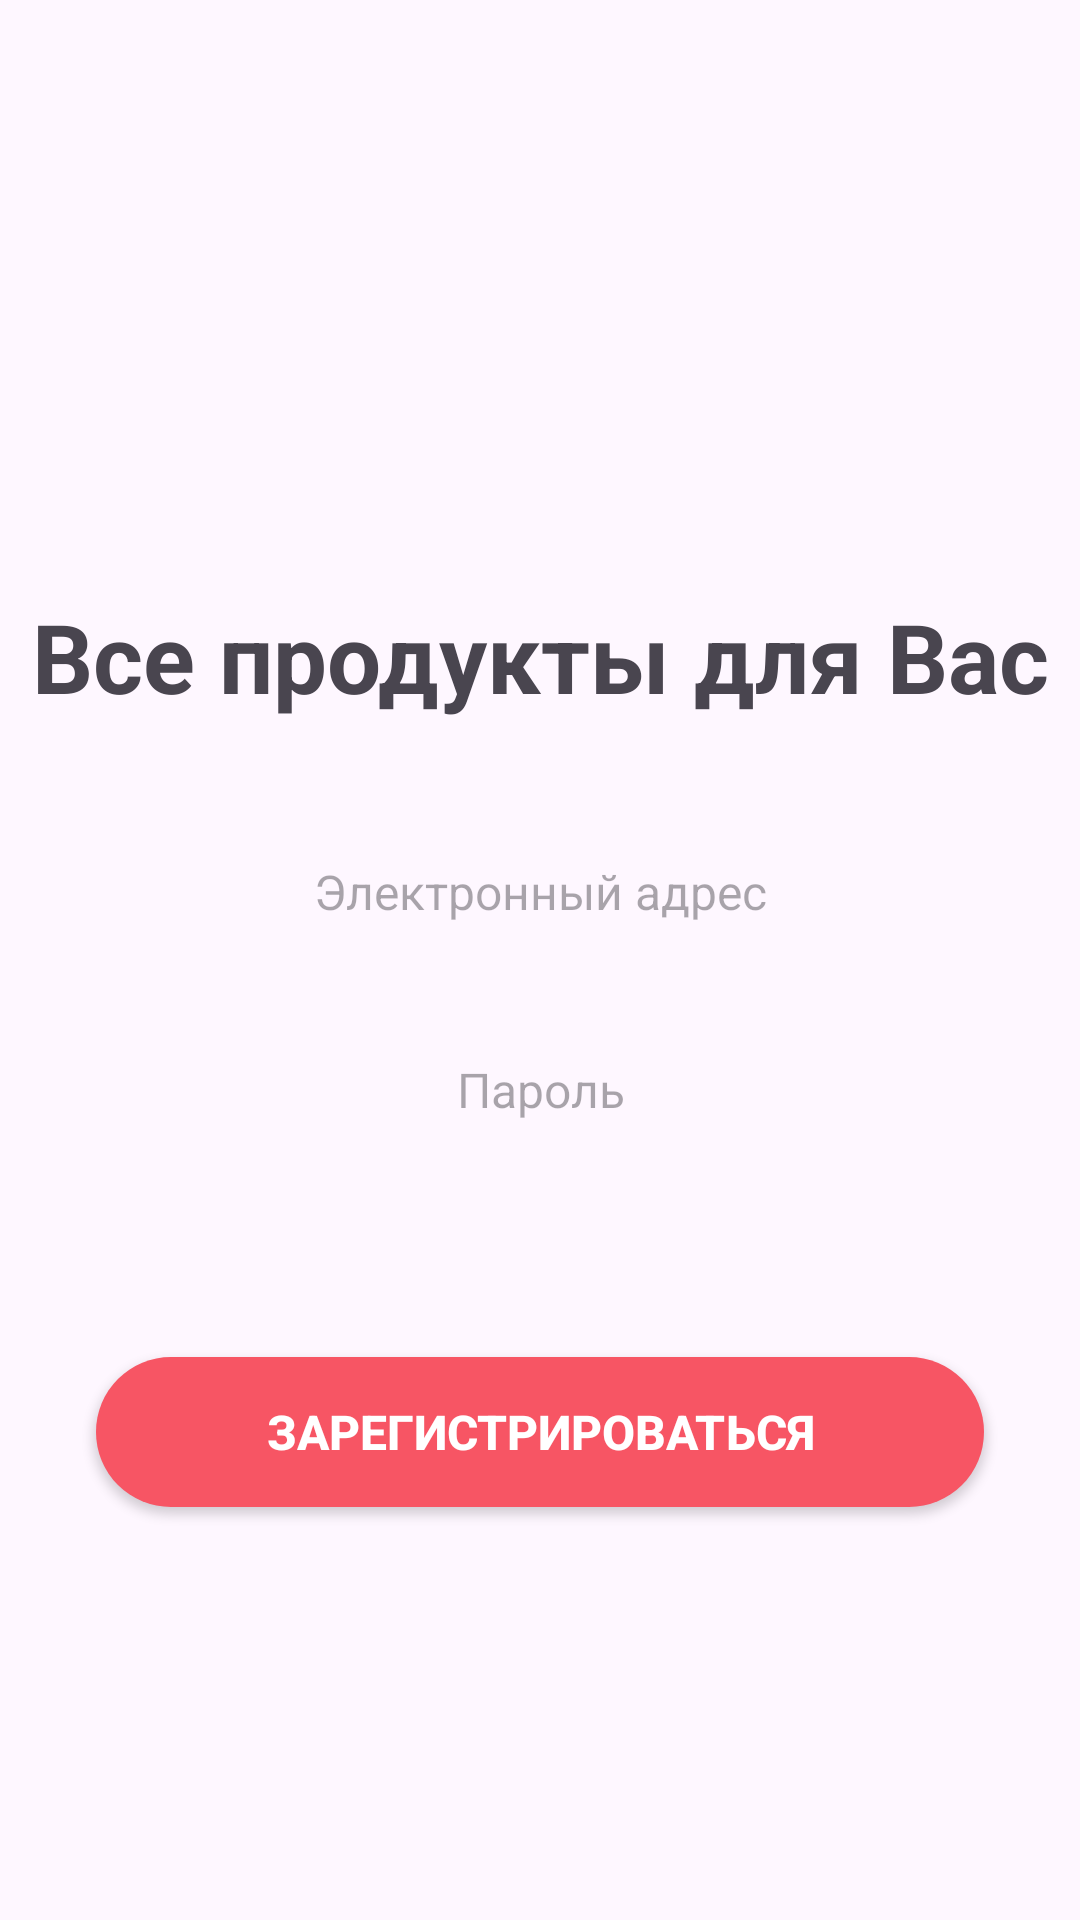

This screen was rendered from an Android layout file. Write that file and the resources it references.
<!-- AndroidManifest.xml: application theme Theme.OnlineShop -->
<!-- res/layout/activity_sign_up.xml -->
<?xml version="1.0" encoding="utf-8"?>
<androidx.constraintlayout.widget.ConstraintLayout xmlns:android="http://schemas.android.com/apk/res/android"
    xmlns:app="http://schemas.android.com/apk/res-auto"
    xmlns:tools="http://schemas.android.com/tools"
    android:id="@+id/main"
    android:layout_width="match_parent"
    android:layout_height="match_parent"
    tools:context=".activity.SignUpActivity">

    <androidx.constraintlayout.widget.ConstraintLayout
        android:layout_width="match_parent"
        android:layout_height="match_parent">

        <ScrollView
            android:layout_width="match_parent"
            android:layout_height="wrap_content"
            android:layout_marginBottom="202dp"
            android:scrollbars="none"
            app:layout_constraintBottom_toBottomOf="parent"
            app:layout_constraintEnd_toEndOf="parent"
            app:layout_constraintStart_toStartOf="parent"
            app:layout_constraintTop_toTopOf="parent">

            <LinearLayout
                android:layout_width="match_parent"
                android:layout_height="wrap_content"
                android:orientation="vertical">

                <ImageView
                    android:id="@+id/imageView6"
                    android:layout_width="match_parent"
                    android:layout_height="250dp"
                    android:layout_marginTop="48dp"
                    app:srcCompat="@drawable/intro_pic" />

                <TextView
                    android:id="@+id/textView6"
                    android:layout_width="match_parent"
                    android:layout_height="wrap_content"
                    android:gravity="center"
                    android:text="Все продукты для Вас"
                    android:textSize="32sp"
                    android:textStyle="bold" />

                <EditText
                    android:id="@+id/emailTxt"
                    android:layout_width="match_parent"
                    android:layout_height="50dp"
                    android:layout_marginStart="32sp"
                    android:layout_marginTop="32sp"
                    android:layout_marginEnd="32sp"
                    android:background="@drawable/edittext_bg"
                    android:ems="10"
                    android:hint="Электронный адрес"
                    android:inputType="textEmailAddress"
                    android:textAlignment="center"
                    android:textSize="16sp" />

                <EditText
                    android:id="@+id/passTxt"
                    android:layout_width="match_parent"
                    android:layout_height="50dp"
                    android:layout_marginStart="32sp"
                    android:layout_marginTop="16sp"
                    android:layout_marginEnd="32sp"
                    android:background="@drawable/edittext_bg"
                    android:ems="10"
                    android:hint="Пароль"
                    android:inputType="textPassword"
                    android:textAlignment="center"
                    android:textSize="16sp" />

                <androidx.appcompat.widget.AppCompatButton
                    android:id="@+id/signupBtn"
                    android:layout_width="match_parent"
                    android:layout_height="50dp"
                    android:layout_marginStart="32sp"
                    android:layout_marginTop="64sp"
                    android:layout_marginEnd="32sp"
                    android:background="@drawable/red_btn_bg"
                    android:text="Зарегистрироваться"
                    android:textColor="@color/white"
                    android:textSize="16sp"
                    android:textStyle="bold" />

                <LinearLayout
                    android:layout_width="match_parent"
                    android:layout_height="match_parent"
                    android:layout_marginTop="64sp"
                    android:gravity="center"
                    android:orientation="horizontal">

                    <TextView
                        android:id="@+id/textView9"
                        android:layout_width="wrap_content"
                        android:layout_height="wrap_content"
                        android:text="Вы уже зарегистрированы? "
                        android:textColor="@color/black"
                        android:textSize="16sp" />

                    <TextView
                        android:id="@+id/loginBtn"
                        android:layout_width="wrap_content"
                        android:layout_height="wrap_content"
                        android:text="Войти"
                        android:textColor="@color/dark_blue"
                        android:textSize="16sp"
                        android:textStyle="bold" />
                </LinearLayout>

            </LinearLayout>
        </ScrollView>

    </androidx.constraintlayout.widget.ConstraintLayout>

</androidx.constraintlayout.widget.ConstraintLayout>
<!-- resources referenced by this layout -->
<resources>
  <color name="black">#FF000000</color>
  <color name="dark_blue">#2E4058</color>
  <color name="white">#FFFFFFFF</color>
  <!-- drawable red_btn_bg (drawable) -->
  <?xml version="1.0" encoding="utf-8"?>
  <selector xmlns:android="http://schemas.android.com/apk/res/android">
  <item>
      <shape android:shape="rectangle">
          <solid android:color="@color/red"/>
          <corners android:radius="50dp"/>
  
      </shape>
  </item>
  </selector>
  <style name="Theme.OnlineShop" parent="Base.Theme.OnlineShop" />
  <color name="red">#F75564</color>
  <style name="Base.Theme.OnlineShop" parent="Theme.Material3.DayNight.NoActionBar">
          
          
      </style>
</resources>
